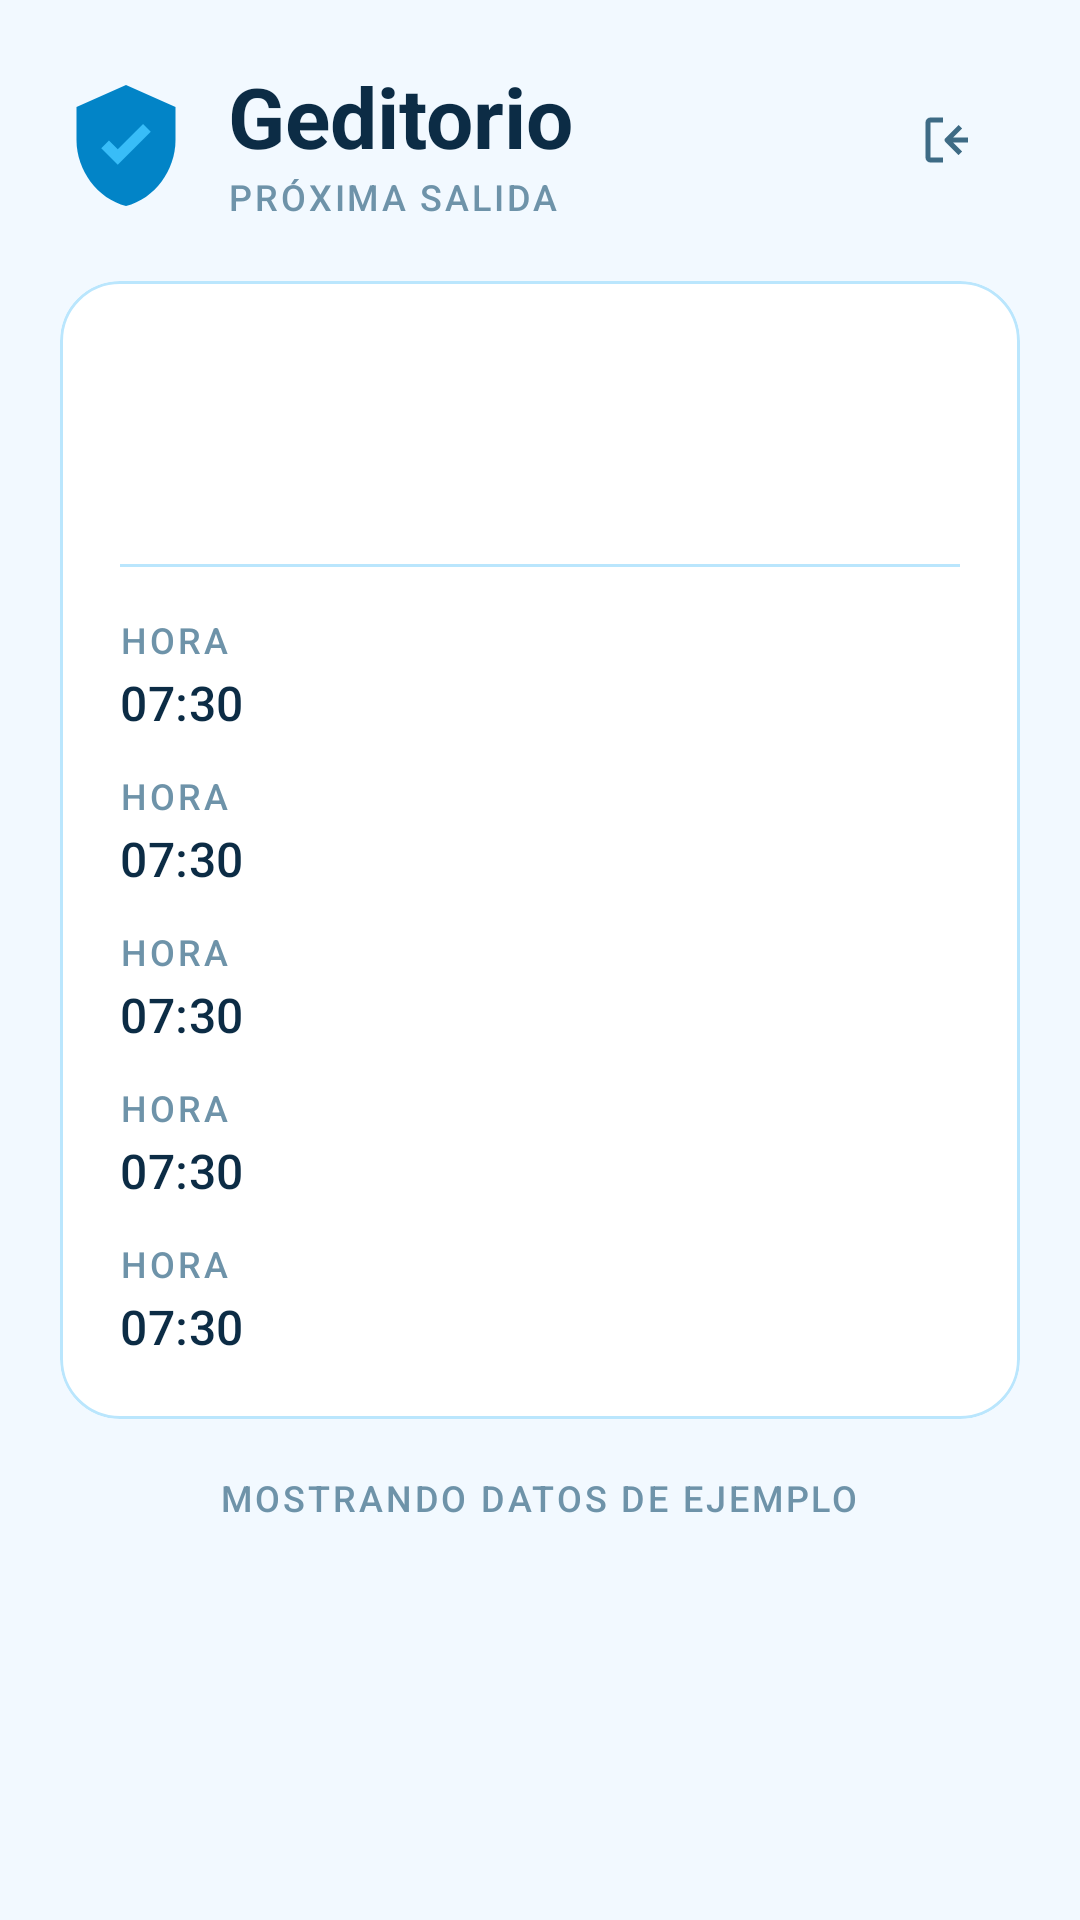

The Android layout XML behind this screen, and the referenced resources:
<!-- AndroidManifest.xml: application theme Theme.Geditorio -->
<!-- res/layout/fragment_home.xml -->
<?xml version="1.0" encoding="utf-8"?>
<androidx.core.widget.NestedScrollView xmlns:android="http://schemas.android.com/apk/res/android"
    xmlns:app="http://schemas.android.com/apk/res-auto"
    xmlns:tools="http://schemas.android.com/tools"
    android:layout_width="match_parent"
    android:layout_height="match_parent"
    android:background="?android:attr/colorBackground"
    android:fillViewport="true">

    <LinearLayout
        android:layout_width="match_parent"
        android:layout_height="wrap_content"
        android:orientation="vertical"
        android:paddingHorizontal="20dp"
        android:paddingTop="20dp"
        android:paddingBottom="24dp">

        
        <LinearLayout
            android:layout_width="match_parent"
            android:layout_height="wrap_content"
            android:gravity="center_vertical"
            android:orientation="horizontal">

            <ImageView
                android:layout_width="44dp"
                android:layout_height="44dp"
                android:contentDescription="@string/inicio_titulo"
                android:src="@drawable/ic_app_logo" />

            <LinearLayout
                android:layout_width="0dp"
                android:layout_height="wrap_content"
                android:layout_marginStart="12dp"
                android:layout_weight="1"
                android:orientation="vertical">

                <TextView
                    android:layout_width="wrap_content"
                    android:layout_height="wrap_content"
                    android:text="@string/inicio_titulo"
                    android:textAppearance="@style/TextAppearance.Geditorio.Titulo" />

                <TextView
                    android:layout_width="wrap_content"
                    android:layout_height="wrap_content"
                    android:text="@string/inicio_subtitulo"
                    android:textAppearance="@style/TextAppearance.Geditorio.Etiqueta" />
            </LinearLayout>

            
            <com.google.android.material.button.MaterialButton
                android:id="@+id/btnCerrarSesion"
                style="@style/Widget.Material3.Button.IconButton"
                android:layout_width="wrap_content"
                android:layout_height="wrap_content"
                android:contentDescription="@string/cerrar_sesion"
                android:tooltipText="@string/cerrar_sesion"
                app:icon="@drawable/ic_cerrar_sesion"
                app:iconTint="@color/texto_secundario" />
        </LinearLayout>

        
        <com.google.android.material.card.MaterialCardView
            android:layout_width="match_parent"
            android:layout_height="wrap_content"
            android:layout_marginTop="20dp"
            app:cardBackgroundColor="?attr/colorSurface"
            app:cardCornerRadius="20dp"
            app:cardElevation="0dp"
            app:strokeColor="@color/borde"
            app:strokeWidth="1dp">

            <LinearLayout
                android:layout_width="match_parent"
                android:layout_height="wrap_content"
                android:orientation="vertical"
                android:padding="20dp">

                <TextView
                    android:id="@+id/txtTipo"
                    android:layout_width="wrap_content"
                    android:layout_height="wrap_content"
                    android:textAppearance="@style/TextAppearance.Geditorio.Titulo"
                    tools:text="Ronda matutina" />

                <TextView
                    android:id="@+id/txtFecha"
                    android:layout_width="wrap_content"
                    android:layout_height="wrap_content"
                    android:layout_marginTop="2dp"
                    android:textAppearance="?attr/textAppearanceBodyMedium"
                    android:textColor="@color/texto_secundario"
                    tools:text="Viernes 12 de septiembre de 2026" />

                <View
                    android:layout_width="match_parent"
                    android:layout_height="1dp"
                    android:layout_marginVertical="16dp"
                    android:background="@color/borde" />

                <include
                    android:id="@+id/rowHora"
                    layout="@layout/item_dato_salida"
                    android:layout_width="match_parent"
                    android:layout_height="wrap_content" />

                <include
                    android:id="@+id/rowLugar"
                    layout="@layout/item_dato_salida"
                    android:layout_width="match_parent"
                    android:layout_height="wrap_content"
                    android:layout_marginTop="12dp" />

                <include
                    android:id="@+id/rowConductor"
                    layout="@layout/item_dato_salida"
                    android:layout_width="match_parent"
                    android:layout_height="wrap_content"
                    android:layout_marginTop="12dp" />

                <include
                    android:id="@+id/rowTerritorio"
                    layout="@layout/item_dato_salida"
                    android:layout_width="match_parent"
                    android:layout_height="wrap_content"
                    android:layout_marginTop="12dp" />

                <include
                    android:id="@+id/rowEstado"
                    layout="@layout/item_dato_salida"
                    android:layout_width="match_parent"
                    android:layout_height="wrap_content"
                    android:layout_marginTop="12dp" />
            </LinearLayout>
        </com.google.android.material.card.MaterialCardView>

        
        <TextView
            android:layout_width="wrap_content"
            android:layout_height="wrap_content"
            android:layout_gravity="center_horizontal"
            android:layout_marginTop="18dp"
            android:text="@string/aviso_datos_ejemplo"
            android:textAppearance="@style/TextAppearance.Geditorio.Etiqueta"
            android:textColor="@color/texto_terciario" />

    </LinearLayout>
</androidx.core.widget.NestedScrollView>
<!-- res/layout/item_dato_salida.xml (included above) -->
<?xml version="1.0" encoding="utf-8"?>
<LinearLayout xmlns:android="http://schemas.android.com/apk/res/android"
    xmlns:tools="http://schemas.android.com/tools"
    android:layout_width="match_parent"
    android:layout_height="wrap_content"
    android:orientation="vertical">

    <TextView
        android:id="@+id/txtEtiqueta"
        android:layout_width="wrap_content"
        android:layout_height="wrap_content"
        android:textAppearance="@style/TextAppearance.Geditorio.Etiqueta"
        tools:text="Hora" />

    <TextView
        android:id="@+id/txtDato"
        android:layout_width="wrap_content"
        android:layout_height="wrap_content"
        android:layout_marginTop="2dp"
        android:textAppearance="@style/TextAppearance.Geditorio.Valor"
        tools:text="07:30" />
</LinearLayout>
<!-- resources referenced by this layout -->
<resources>
  <color name="borde">#FFBAE6FD</color>
  <color name="texto_secundario">#FF3E6B85</color>
  <color name="texto_terciario">#FF6E93A9</color>
  <!-- drawable ic_app_logo (drawable) -->
  <vector xmlns:android="http://schemas.android.com/apk/res/android"
      android:width="48dp" android:height="48dp"
      android:viewportWidth="24" android:viewportHeight="24">
      <path android:fillColor="@color/azul"
          android:pathData="M12,2L3,6v6c0,5.5 3.8,10.7 9,12 5.2,-1.3 9,-6.5 9,-12V6z" />
      <path android:fillColor="@color/celeste"
          android:pathData="M10.5,16.5l-3,-3 1.4,-1.4 1.6,1.6 4.6,-4.6 1.4,1.4z" />
  </vector>
  <!-- drawable ic_cerrar_sesion (drawable) -->
  <?xml version="1.0" encoding="utf-8"?>
  <vector xmlns:android="http://schemas.android.com/apk/res/android"
      android:width="24dp"
      android:height="24dp"
      android:viewportWidth="24"
      android:viewportHeight="24"
      android:tint="?attr/colorControlNormal">
      <path
          android:fillColor="@android:color/white"
          android:pathData="M10,3H5a2,2 0 0,0 -2,2v14a2,2 0 0,0 2,2h5v-2H5V5h5zM17.6,7.4 16.2,6 10.8,11.4a1,1 0 0,0 0,1.2l5.4,5.4 1.4,-1.4 -3.6,-3.6H20v-2h-6z" />
  </vector>
  <string name="aviso_datos_ejemplo">Mostrando datos de ejemplo</string>
  <string name="cerrar_sesion">Cerrar sesión</string>
  <string name="inicio_subtitulo">Próxima salida</string>
  <string name="inicio_titulo">Geditorio</string>
  <style name="TextAppearance.Geditorio.Etiqueta" parent="TextAppearance.Material3.LabelMedium">
          <item name="android:textColor">@color/texto_terciario</item>
          <item name="android:textAllCaps">true</item>
          <item name="android:letterSpacing">0.08</item>
      </style>
  <style name="TextAppearance.Geditorio.Titulo" parent="TextAppearance.Material3.HeadlineMedium">
          <item name="android:textColor">@color/texto</item>
          <item name="android:textStyle">bold</item>
      </style>
  <style name="TextAppearance.Geditorio.Valor" parent="TextAppearance.Material3.TitleMedium">
          <item name="android:textColor">@color/texto</item>
      </style>
  <style name="Theme.Geditorio" parent="Base.Theme.Geditorio" />
  <color name="azul">#FF0284C7</color>
  <color name="celeste">#FF38BDF8</color>
  <color name="texto">#FF0C2C45</color>
  <style name="Base.Theme.Geditorio" parent="Theme.Material3.DayNight.NoActionBar">
          <item name="colorPrimary">@color/celeste</item>
          <item name="colorOnPrimary">@color/texto_sobre_primario</item>
          <item name="colorPrimaryContainer">@color/azul_claro</item>
          <item name="colorOnPrimaryContainer">@color/texto</item>
          <item name="colorSecondary">@color/azul</item>
          <item name="colorOnSecondary">@color/texto_sobre_primario</item>
          <item name="colorSecondaryContainer">@color/fondo_secundario</item>
          <item name="colorOnSecondaryContainer">@color/texto</item>
          <item name="colorTertiary">@color/azul_claro</item>
          <item name="colorSurface">@color/superficie</item>
          <item name="colorOnSurface">@color/texto</item>
          <item name="colorSurfaceVariant">@color/fondo_secundario</item>
          <item name="colorOnSurfaceVariant">@color/texto_secundario</item>
          <item name="colorOutline">@color/borde</item>
          <item name="android:colorBackground">@color/fondo</item>
          <item name="android:statusBarColor">@android:color/transparent</item>
          <item name="android:navigationBarColor">@android:color/transparent</item>
      </style>
  <color name="texto_sobre_primario">#FFFFFFFF</color>
  <color name="azul_claro">#FF7DD3FC</color>
  <color name="fondo_secundario">#FFE0F2FE</color>
  <color name="superficie">#FFFFFFFF</color>
  <color name="fondo">#FFF2F9FF</color>
</resources>
